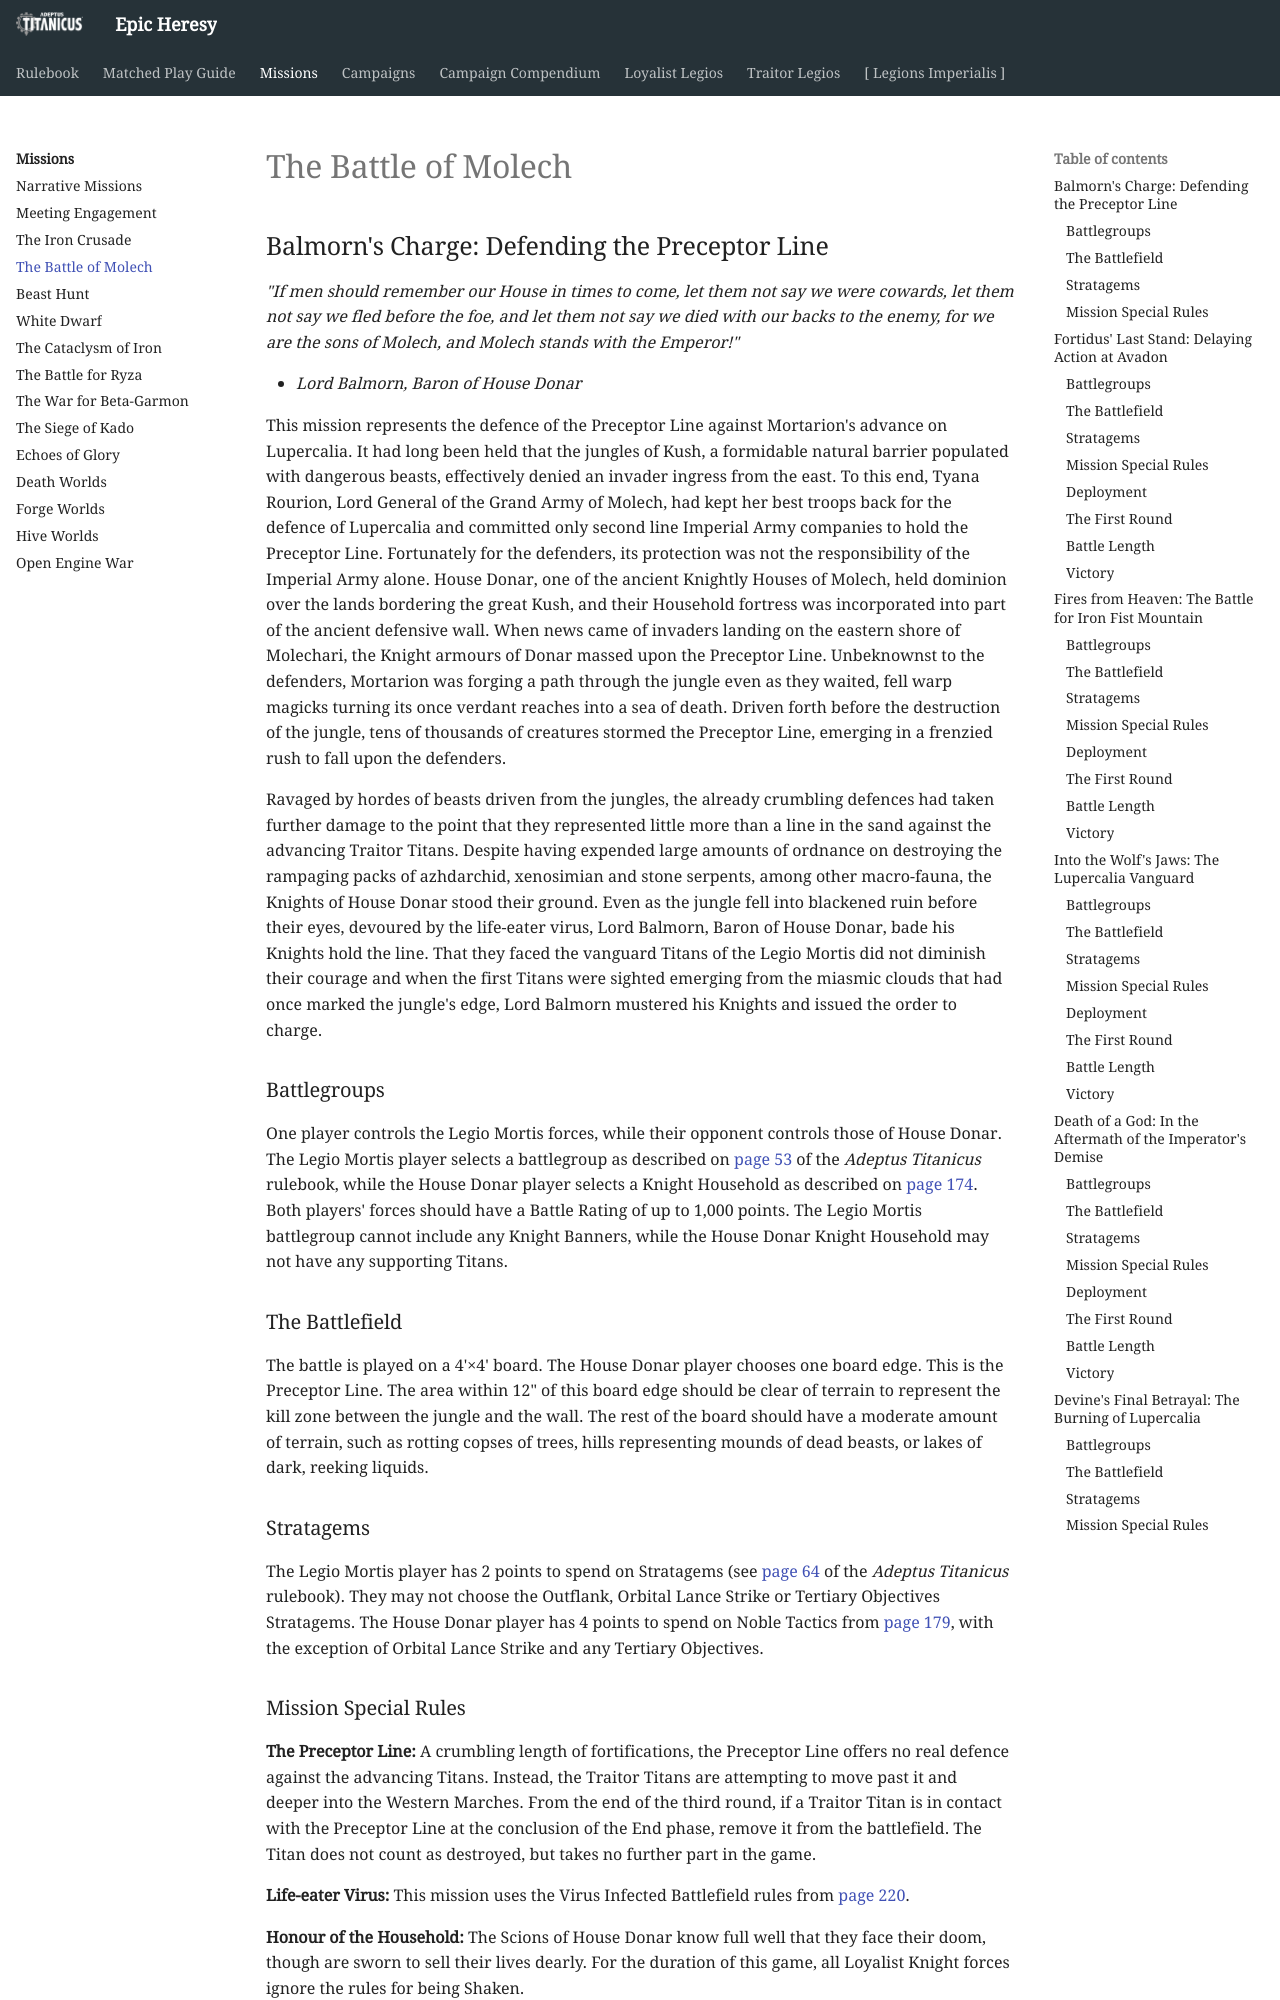

repository: BBBase-EHeresy-PPPub/EHeresy · page: at2018/missions/battle_of_molech/index.html · generator: mkdocs

## Balmorn's Charge: Defending the Preceptor Line

*"If men should remember our House in times to come, let them not say we were cowards, let them not say we fled before the foe, and let them not say we died with our backs to the enemy, for we are the sons of Molech, and Molech stands with the Emperor!"*

- *Lord Balmorn, Baron of House Donar*

This mission represents the defence of the Preceptor Line against Mortarion's advance on Lupercalia. It had long been held that the jungles of Kush, a formidable natural barrier populated with dangerous beasts, effectively denied an invader ingress from the east. To this end, Tyana Rourion, Lord General of the Grand Army of Molech, had kept her best troops back for the defence of Lupercalia and committed only second line Imperial Army companies to hold the Preceptor Line. Fortunately for the defenders, its protection was not the responsibility of the Imperial Army alone. House Donar, one of the ancient Knightly Houses of Molech, held dominion over the lands bordering the great Kush, and their Household fortress was incorporated into part of the ancient defensive wall. When news came of invaders landing on the eastern shore of Molechari, the Knight armours of Donar massed upon the Preceptor Line. Unbeknownst to the defenders, Mortarion was forging a path through the jungle even as they waited, fell warp magicks turning its once verdant reaches into a sea of death. Driven forth before the destruction of the jungle, tens of thousands of creatures stormed the Preceptor Line, emerging in a frenzied rush to fall upon the defenders.

Ravaged by hordes of beasts driven from the jungles, the already crumbling defences had taken further damage to the point that they represented little more than a line in the sand against the advancing Traitor Titans. Despite having expended large amounts of ordnance on destroying the rampaging packs of azhdarchid, xenosimian and stone serpents, among other macro-fauna, the Knights of House Donar stood their ground. Even as the jungle fell into blackened ruin before their eyes, devoured by the life-eater virus, Lord Balmorn, Baron of House Donar, bade his Knights hold the line. That they faced the vanguard Titans of the Legio Mortis did not diminish their courage and when the first Titans were sighted emerging from the miasmic clouds that had once marked the jungle's edge, Lord Balmorn mustered his Knights and issued the order to charge.

### Battlegroups

One player controls the Legio Mortis forces, while their opponent controls those of House Donar. The Legio Mortis player selects a battlegroup as described on [page 53](../matched_play_guide/organised_play.md#building-a-battlegroup) of the *Adeptus Titanicus* rulebook, while the House Donar player selects a Knight Household as described on [page 174](../matched_play_guide/organised_play.md#household-battlegroup). Both players' forces should have a Battle Rating of up to 1,000 points. The Legio Mortis battlegroup cannot include any Knight Banners, while the House Donar Knight Household may not have any supporting Titans.

### The Battlefield

The battle is played on a 4'×4' board. The House Donar player chooses one board edge. This is the Preceptor Line. The area within 12" of this board edge should be clear of terrain to represent the kill zone between the jungle and the wall. The rest of the board should have a moderate amount of terrain, such as rotting copses of trees, hills representing mounds of dead beasts, or lakes of dark, reeking liquids.

### Stratagems

The Legio Mortis player has 2 points to spend on Stratagems (see [page 64](../rulebook/stratagems.md#choosing-stratagems) of the *Adeptus Titanicus* rulebook). They may not choose the Outflank, Orbital Lance Strike or Tertiary Objectives Stratagems. The House Donar player has 4 points to spend on Noble Tactics from [page 179](../campaign_compendium/household_marches.md#noble-tactics), with the exception of Orbital Lance Strike and any Tertiary Objectives.
